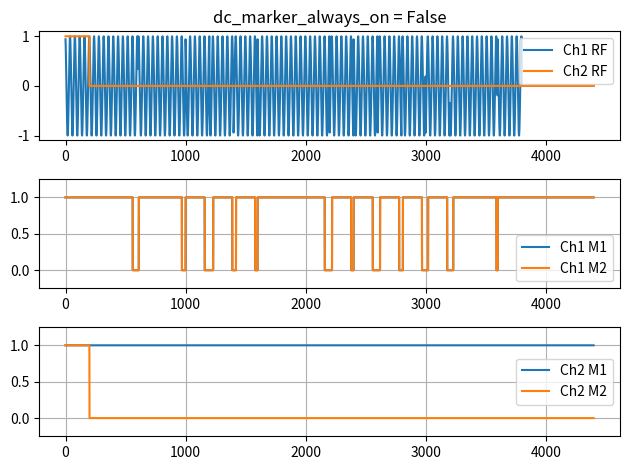
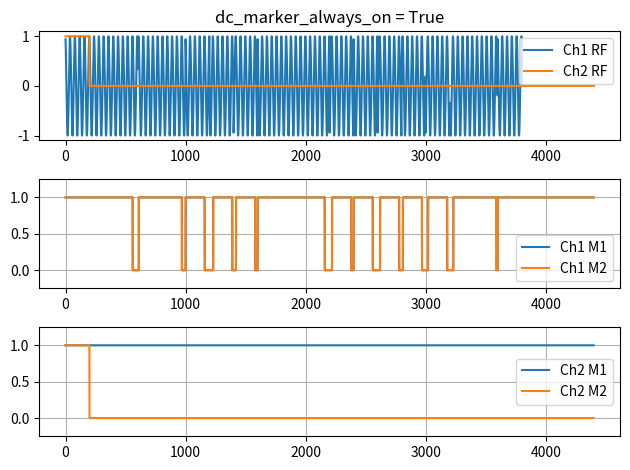

The script that saved these images, in order:
'''
new version of signal synthesis scripts for testing different versions of
qpsk control
'''

## setup
#########################################
import sys, random
import numpy
import matplotlib.pyplot as plt
from math import *

# display utils
################################################################
def lprint(str):
	print("{0:<30}".format(str)),

def rprint(str):
	print("{0:<19}".format(str[0:19]))

def lineprint():
	print("{0:=>50}".format(""))

# actual signal synthesis
#################################################################
def make_qpsk_919_signal_diff_phi_transitions(M,method,N,fc,os,phi_90,phi_180,phi_270,bitseq,numbits,startupbits,marker_amplitude,dc_marker_always_on=False):

    # generate signal parameters and time series
    ################################
    samplespercycle = os
    samplespersymbol = samplespercycle*N
    symbolspersignal = 2*startupbits+numbits
    samplespersignal = samplespersymbol*symbolspersignal
    lprint('\tdata points to awg:'); #print ('%0.0f' % samplespersignal)
    lprint('\tgenerating awg signals'); #print ('')
    x = range(0,samplespersignal)

    # put together bit sequence with startup, bits, and shutdown
    bits = [0]*startupbits + bitseq + [0]*startupbits
    ps = [2*pi*float(bit)/float(M) for bit in bits]

    # make rf mask to turn off rf signal during shutdown
    rfmask = [1]*startupbits + [1]*numbits + [0]*startupbits

    # construct logic signals for vdd, trigger, and switch control
    vdc = [];
    vc = [];
    vtr = [];
    vrf = [];
    for i in range(symbolspersignal):
        # TRIGGER
        if (i == 0):
            vtr = vtr+[1]*samplespersymbol
            phi = phi_180
        else:
            vtr = vtr+[0]*samplespersymbol
            if (float(bits[i]) - float(bits[i-1])) == 0:
                phi = phi
            elif ((float(bits[i]) - float(bits[i-1])) == 1) or ((float(bits[i]) - float(bits[i-1])) == -3):
                phi = phi_90
            elif abs(float(bits[i]) - float(bits[i-1])) == 2:
                phi = phi_180
            elif ((float(bits[i]) - float(bits[i-1])) == 3) or ((float(bits[i]) - float(bits[i-1])) == -1):
                phi = phi_270
        # RF
        rfsymbol = [cos(2*pi*dx/os + phi*pi/180 - ps[i])*rfmask[i] for dx in range(0,samplespersymbol)]
        vrf = vrf+rfsymbol
        # SWITCH CONTROL
        VC = [1]*samplespersymbol
        VDC = [0]*samplespersymbol
        if i in range(1,len(ps)-1):
            if ps[i-1]!=ps[i]:
                for p in range(0,samplespersymbol):
                    if (float(p)/float(samplespercycle))<=(float(bits[i])/float(M)):
                        VC[p] = 0;
                        VDC[p]=1;
            if ps[i]!=ps[i+1]:
                for p in range(0,samplespersymbol):
                    if (float(samplespersymbol-p)/float(samplespercycle))<=(1-float(bits[i])/float(M)):
                        VC[p] = 0;
                        VDC[p]=1;


        vc = vc+VC
        if dc_marker_always_on:
            vdc = vdc+[1]*samplespersymbol
        else:
            vdc = vdc+VDC

    # setup data to send to awg
    ################################
    # channel 1: y1 = rf, m1 = vc, m2 = nothing
    # channel 2: y2 = trig, d1 = vdc, d1 = nothing
    m1 = []; m2 = []; d1 = []; d2 = []; y1 = []; y2 = [];
    if method=='dam':
        for i in range(0,len(vc)):
            m1.append(vc[i])
            m2.append(1)
            d1.append(1)
            #d1.append(vdc[i])
            d2.append(vtr[i])
            y1.append(vrf[i])
            y2.append(vtr[i])
    elif method=='conv':
        for i in range(0,len(vc)):
            m1.append(1)
            m2.append(1)
            d1.append(0)
            d2.append(vtr[i])
            y1.append(vrf[i])
            y2.append(vtr[i])
    else:
        raise RuntimeError('invalid method, options are ''dam'' or ''conv''')
    return m1, m2, d1, d2, y1, y2

def make_mpsk_bitseq(M,bitmode,numbits,startupbits):
    if bitmode=='prbs':
        random.seed(31090)
        bitseq = []
        for i in range(0,numbits):
            bitseq.append(random.randint(0,M-1));
    elif bitmode=='1010':
        if (numbits % M == 0):
            bitseq = list(range(0,M))*int(numbits/M)
            #startupbits = 0;
        else:
            raise RuntimeError('numbits must be multiple of M in 1010 bitmode')
    else:
        raise RuntimeError('possible bitmodes are ''1010'' and ''prbs''')

    return bitseq, startupbits

def make_qpsk_method_1_signal(M,method,N,fc,os,phi,bitseq,numbits,startupbits,marker_amplitude):
    # truth table for bit transitions.  should be symmetric.
    # in normal driven operation vc0 = vc1 = 0, and the switch routs the RF1 source to the antenna.
    # A = (vc0 = 1, vc1 = 0) and the switch routs the RF2 source to the antenna.
    # B = (vc0 = 0, vc1 = 1) and the switch routs the RF3 source to the antenna.
    TT = numpy.array([['','A','B','A'],
                      ['A','','A','B'],
                      ['B','A','','A'],
                      ['A','B','A','']])

    # generate signal parameters and time series
    ################################
    samplespercycle = os
    samplespersymbol = samplespercycle*N
    symbolspersignal = 2*startupbits+numbits
    samplespersignal = samplespersymbol*symbolspersignal
    lprint('\tdata points to awg:'); #print ('%0.0f' % samplespersignal)
    lprint('\tgenerating awg signals'); #print ('')
    x = range(0,samplespersignal)

    # put together bit sequence with startup, bits, and shutdown
    bits = [0]*startupbits + bitseq + [0]*startupbits
    ps = [2*pi*float(bit)/float(M) for bit in bits]

    # make rf mask to turn off rf signal during shutdown
    rfmask = [1]*startupbits + [1]*numbits + [0]*startupbits

    # construct logic signals for vdd, trigger, and switch control
    vdc0 = [];
    vdc1 = [];
    vc0 = [];
    vc1 = [];
    vtr = [];
    vrf = [];
    for i in range(symbolspersignal):
        # TRIGGER
        if (i == 0):
            vtr = vtr+[1]*samplespersymbol
        else:
            vtr = vtr+[0]*samplespersymbol
        # RF
        rfsymbol = [cos(2*pi*dx/os + phi*pi/180 - ps[i])*rfmask[i] for dx in range(0,samplespersymbol)]
        vrf = vrf+rfsymbol
        # SWITCH CONTROL
        VC0 = [0]*samplespersymbol
        VC1 = [0]*samplespersymbol
        if i in range(1,len(ps)-1):
            if ps[i-1]!=ps[i]:
                if TT[bits[i-1],bits[i]]=='A':
                    for p in range(0,samplespersymbol):
                        if (float(p)/float(samplespercycle))<=(float(bits[i])/float(M)):
                            VC0[p] = 1;
                elif TT[bits[i-1],bits[i]]=='B':
                    for p in range(0,samplespersymbol):
                        if (float(p)/float(samplespercycle))<=(float(bits[i])/float(M)):
                            VC1[p] = 1;
            if ps[i]!=ps[i+1]:
                if TT[bits[i],bits[i+1]]=='A':
                    for p in range(0,samplespersymbol):
                        if (float(samplespersymbol-p)/float(samplespercycle))<=(1-float(bits[i])/float(M)):
                            VC0[p] = 1;
                elif TT[bits[i],bits[i+1]]=='B':
                    for p in range(0,samplespersymbol):
                        if (float(samplespersymbol-p)/float(samplespercycle))<=(1-float(bits[i])/float(M)):
                            VC1[p] = 1;

        vc0 = vc0+VC0
        vc1 = vc1+VC1
        vdc0 = vdc0+VC0
        vdc1 = vdc1+VC1

    # setup data to send to awg
    ################################
    # channel 1: y1 = rf, m1 = vc0, m2 = vc1
    # channel 2: y2 = trig, d1 = vdc0, d2 = vdc1
    m1 = []; m2 = []; d1 = []; d2 = []; y1 = []; y2 = [];
    if method=='dam':
        for i in range(0,len(vc0)):
            m1.append(vc0[i])
            m2.append(vc1[i])
            d1.append(vdc0[i])
            d2.append(vdc1[i])
            y1.append(vrf[i])
            y2.append(vtr[i])
    elif method=='conv':
        for i in range(0,len(vc0)):
            m1.append(0)
            m2.append(0)
            d1.append(vdc0[i])
            d2.append(vdc1[i])
            y1.append(vrf[i])
            y2.append(vtr[i])
    else:
        raise RuntimeError('invalid method, options are ''dam'' or ''conv''')
    return m1, m2, d1, d2, y1, y2

def make_qpsk_919_sp2t_signal(M,method,N,fc,os,phi,bitseq,numbits,startupbits,marker_amplitude,dc_marker_always_on=False):

    # generate signal parameters and time series
    ################################
    samplespercycle = os
    samplespersymbol = samplespercycle*N
    symbolspersignal = 2*startupbits+numbits
    samplespersignal = samplespersymbol*symbolspersignal
    lprint('\tdata points to awg:'); #print ('%0.0f' % samplespersignal)
    lprint('\tgenerating awg signals'); #print ('')
    x = range(0,samplespersignal)

    # put together bit sequence with startup, bits, and shutdown
    bits = [0]*startupbits + bitseq + [0]*startupbits
    ps = [2*pi*float(bit)/float(M) for bit in bits]

    # make rf mask to turn off rf signal during shutdown
    rfmask = [1]*startupbits + [1]*numbits + [0]*startupbits

    # construct logic signals for vdd, trigger, and switch control
    vdc = [];
    vc = [];
    vtr = [];
    vrf = [];
    for i in range(symbolspersignal):
        # TRIGGER
        if (i == 0):
            vtr = vtr+[1]*samplespersymbol
        else:
            vtr = vtr+[0]*samplespersymbol
        # RF
        rfsymbol = [cos(2*pi*dx/os + phi*pi/180 - ps[i])*rfmask[i] for dx in range(0,samplespersymbol)]
        vrf = vrf+rfsymbol
        # SWITCH CONTROL
        VC = [1]*samplespersymbol
        VDC = [0]*samplespersymbol
        if i in range(1,len(ps)-1):
            if ps[i-1]!=ps[i]:
                for p in range(0,samplespersymbol):
                    if (float(p)/float(samplespercycle))<=(float(bits[i])/float(M)):
                        VC[p] = 0;
                        VDC[p]=1;
            if ps[i]!=ps[i+1]:
                for p in range(0,samplespersymbol):
                    if (float(samplespersymbol-p)/float(samplespercycle))<=(1-float(bits[i])/float(M)):
                        VC[p] = 0;
                        VDC[p]=1;

        vc = vc+VC
        if dc_marker_always_on:
            vdc = vdc+[1]*samplespersymbol
        else:
            vdc = vdc+VDC

    # setup data to send to awg
    ################################
    # channel 1: y1 = rf, m1 = vc, m2 = nothing
    # channel 2: y2 = trig, d1 = vdc, d1 = nothing
    m1 = []; m2 = []; d1 = []; d2 = []; y1 = []; y2 = [];
    if method=='dam':
        for i in range(0,len(vc)):
            m1.append(vc[i])
            m2.append(vc[i])
            #m2.append(1)
            d1.append(1)
            #d1.append(vdc[i])
            d2.append(vtr[i])
            y1.append(vrf[i])#*vc[i])
            y2.append(vtr[i])
    elif method=='conv':
        for i in range(0,len(vc)):
            m1.append(1)
            m2.append(1)
            d1.append(0)
            d2.append(vtr[i])
            y1.append(vrf[i])
            y2.append(vtr[i])
    else:
        raise RuntimeError('invalid method, options are ''dam'' or ''conv''')
    return m1, m2, d1, d2, y1, y2

################################################################################
# use the rest of this file as a sketchpad for prototyping new signal synthesis
# methods.  otherwise ignore it.
################################################################################
if __name__ == '__main__':
    print('')
    print('signalsynthesis.py')
    print('running module tests')
    lineprint()

    lprint('setting OOK signal properties ... '),

    ## set general properties
    #########################################
    fc = 27.12e6;               # carrier frequency
    os = 40;                 # awg oversampling rate
    repeatlength = 5;       # number of times to repeat sequence
    marker_amplitude = 1;

    ## set ook properties
    #########################################
    method = 'dam';          # modulation method ('cw', 'dam', or 'conv')
    N = 5;                   # number of cycles / symbol
    phi = 20#numpy.arange(-180,180,10);               # degrees offset (can be array)
    startupbits = 3;         # number of startup bits
    numbits = 16;           # number of data bits
    bitmode = 'prbs'        # either 'prbs' or '1010'

    ## set chirp properties
    #########################################
    fbw = 0.2;                 # fractional bandwidth of chirp
    numcycles = 3e2;           # nominal number of center frequency cycles in chirp

    ## make bitsequence
    #########################################
    bitseq, startupbits = make_mpsk_bitseq(4,bitmode,numbits,startupbits)
    print(bitseq)

    ## make signals using method 1
    #########################################
    sigs_ook = make_qpsk_919_sp2t_signal(4,method,N,fc,os,phi,bitseq,numbits,startupbits,marker_amplitude)

    plt.figure(1)
    plt.subplot(311)
    plt.plot(sigs_ook[4])
    plt.plot(sigs_ook[5])
    plt.legend(['Ch1 RF','Ch2 RF'])
    plt.title('dc_marker_always_on = False')

    plt.subplot(312)
    plt.plot(sigs_ook[0])
    plt.plot(sigs_ook[1])
    plt.legend(['Ch1 M1','Ch1 M2'])
    plt.ylim([-0.25,1.25])
    plt.grid()

    plt.subplot(313)
    plt.plot(sigs_ook[2])
    plt.plot(sigs_ook[3])
    plt.legend(['Ch2 M1','Ch2 M2'])
    plt.ylim([-0.25,1.25])
    plt.grid()
    plt.tight_layout()

    sigs_ook = make_qpsk_919_sp2t_signal(4,method,N,fc,os,phi,bitseq,numbits,startupbits,marker_amplitude,dc_marker_always_on=True)

    plt.figure(2)
    plt.subplot(311)
    plt.plot(sigs_ook[4])
    plt.plot(sigs_ook[5])
    plt.legend(['Ch1 RF','Ch2 RF'])
    plt.title('dc_marker_always_on = True')

    plt.subplot(312)
    plt.plot(sigs_ook[0])
    plt.plot(sigs_ook[1])
    plt.legend(['Ch1 M1','Ch1 M2'])
    plt.ylim([-0.25,1.25])
    plt.grid()

    plt.subplot(313)
    plt.plot(sigs_ook[2])
    plt.plot(sigs_ook[3])
    plt.legend(['Ch2 M1','Ch2 M2'])
    plt.ylim([-0.25,1.25])
    plt.grid()
    plt.tight_layout()

    plt.show()
